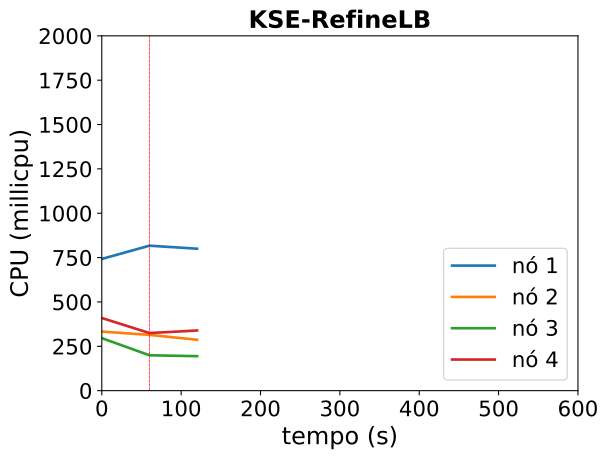

The data file committed next to this chart (first rows):
timestamp, ppgcc-m02_pod_amount, ppgcc-m02_memory, ppgcc-m02_cpu, ppgcc-m03_pod_amount, ppgcc-m03_memory, ppgcc-m03_cpu, ppgcc-m04_pod_amount, ppgcc-m04_memory, ppgcc-m04_cpu, ppgcc-m05_pod_amount, ppgcc-m05_memory, ppgcc-m05_cpu
0, 5, 1737388, 742437137, 5, 1562312, 333012434, 5, 1496752, 295967804, 5, 1599980, 409514035
60, 5, 1749380, 817163922, 5, 1582460, 314429675, 5, 1500144, 199399170, 5, 1615444, 324617116
120, 1, 1788876, 799958679, 5, 1548140, 286753737, 5, 1497288, 194400621, 5, 1615632, 339228210
